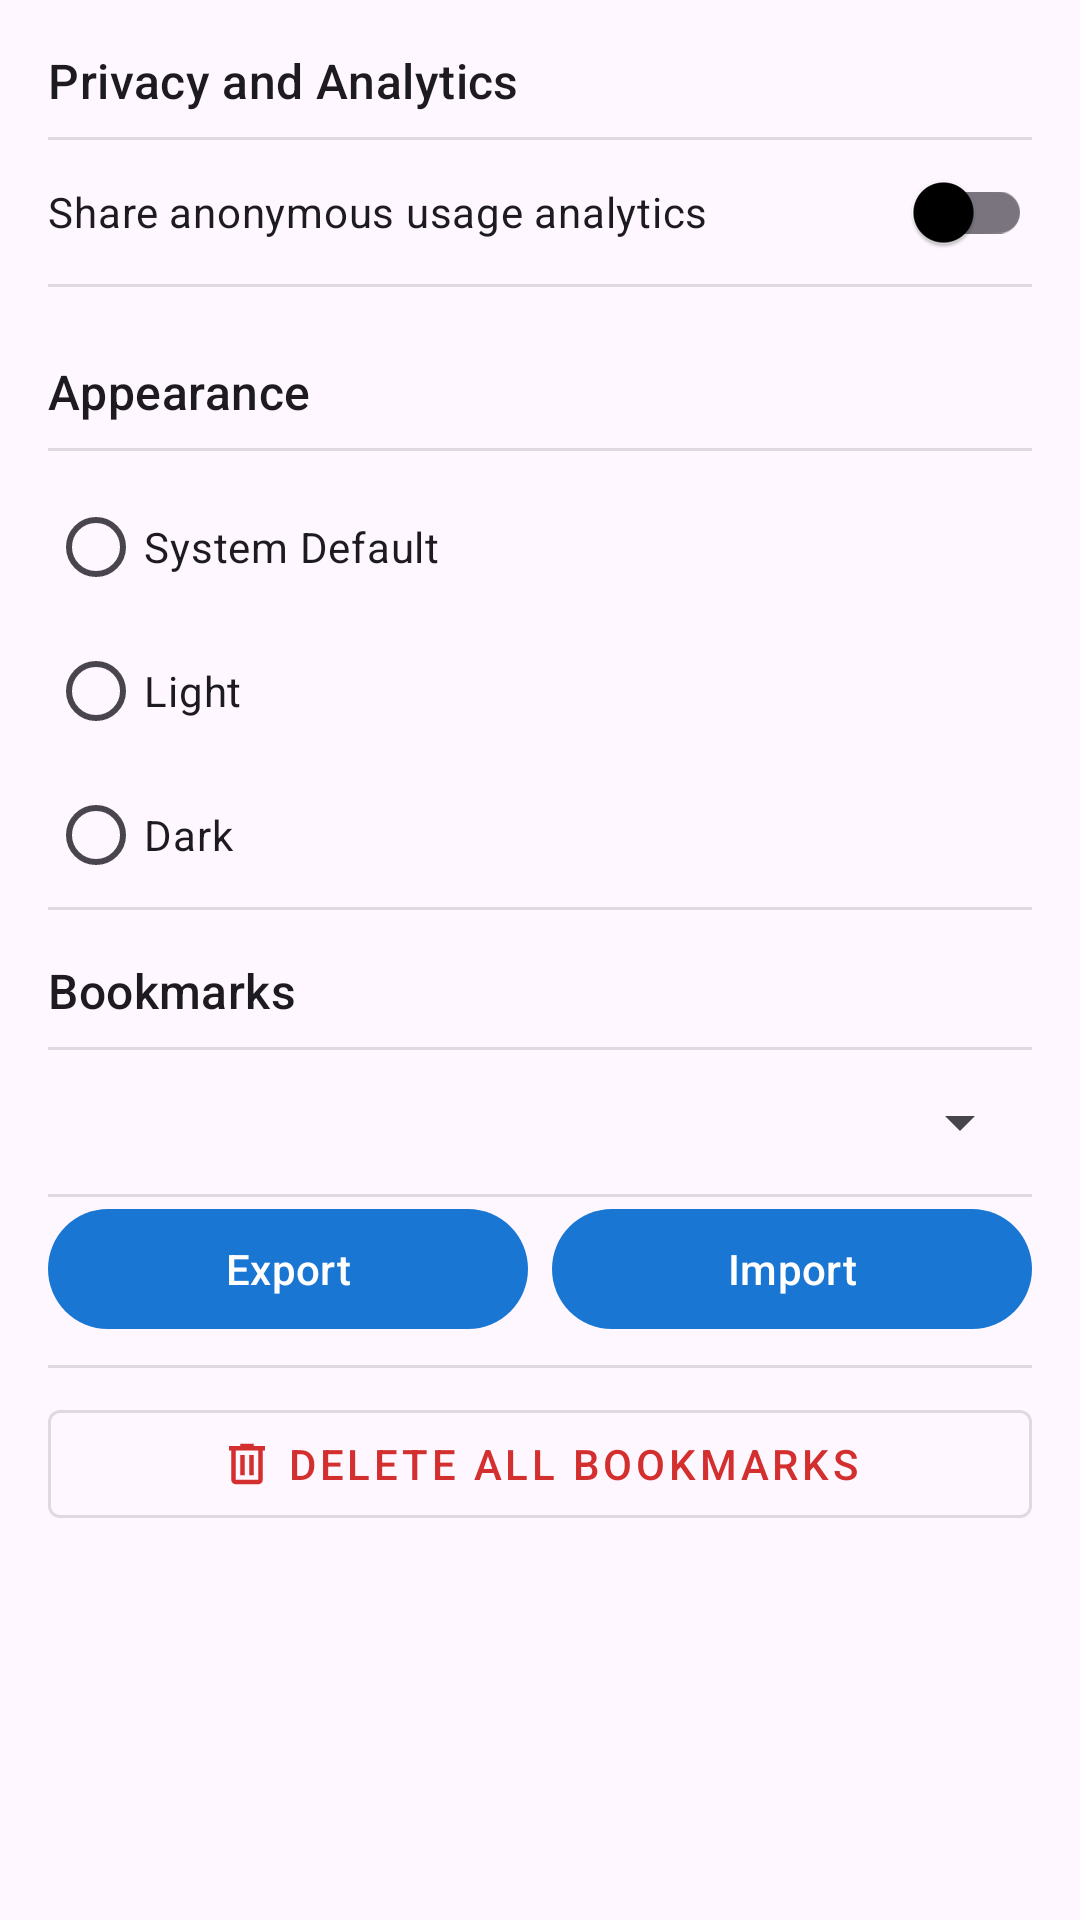

Write the Android layout XML for this screen, with the resource values it uses.
<!-- AndroidManifest.xml: application theme Theme.NewsRoom -->
<!-- res/layout/fragment_settings.xml -->
<?xml version="1.0" encoding="utf-8"?>
<ScrollView
    android:id="@+id/rootLayout"
    xmlns:android="http://schemas.android.com/apk/res/android"
    xmlns:app="http://schemas.android.com/apk/res-auto"
    android:layout_width="match_parent"
    android:layout_height="match_parent"
    android:padding="16dp">

    <LinearLayout
        android:layout_width="match_parent"
        android:layout_height="wrap_content"
        android:orientation="vertical"
        android:divider="?android:attr/dividerVertical"
        android:showDividers="middle">

        
        <com.google.android.material.textview.MaterialTextView
            android:layout_width="wrap_content"
            android:layout_height="wrap_content"
            android:text="Privacy and Analytics"
            android:textAppearance="@style/TextAppearance.Material3.TitleMedium"
            android:paddingBottom="8dp" />

        <com.google.android.material.switchmaterial.SwitchMaterial
            android:id="@+id/switchAnalytics"
            android:layout_width="match_parent"
            android:layout_height="wrap_content"
            android:text="Share anonymous usage analytics" />



        
        <com.google.android.material.textview.MaterialTextView
            android:layout_width="wrap_content"
            android:layout_height="wrap_content"
            android:text="Appearance"
            android:textAppearance="@style/TextAppearance.Material3.TitleMedium"
            android:paddingTop="24dp"
            android:paddingBottom="8dp" />







        <RadioGroup
            android:id="@+id/themeOptions"
            android:layout_width="match_parent"
            android:layout_height="wrap_content"
            android:orientation="vertical"
            android:paddingTop="8dp">
            <com.google.android.material.radiobutton.MaterialRadioButton
                android:id="@+id/rbSystem"
                android:layout_width="wrap_content"
                android:layout_height="wrap_content"
                android:text="System Default" />

            <com.google.android.material.radiobutton.MaterialRadioButton
                android:id="@+id/rbLight"
                android:layout_width="wrap_content"
                android:layout_height="wrap_content"
                android:text="Light" />

            <com.google.android.material.radiobutton.MaterialRadioButton
                android:id="@+id/rbDark"
                android:layout_width="wrap_content"
                android:layout_height="wrap_content"
                android:text="Dark" />
        </RadioGroup>


        
        <com.google.android.material.textview.MaterialTextView
            android:layout_width="wrap_content"
            android:layout_height="wrap_content"
            android:text="Bookmarks"
            android:textAppearance="@style/TextAppearance.Material3.TitleMedium"
            android:paddingTop="16dp"
            android:paddingBottom="8dp" />

        <Spinner
            android:id="@+id/spinnerFormat"
            android:layout_width="match_parent"
            android:layout_height="wrap_content"
            android:entries="@array/bookmark_formats"
            android:minHeight="48dp"/>

        <LinearLayout
            android:layout_width="match_parent"
            android:layout_height="wrap_content"
            android:orientation="horizontal"
            android:gravity="center_vertical"
            android:layout_marginBottom="8dp">

            <com.google.android.material.button.MaterialButton
                android:id="@+id/btnExport"
                android:layout_width="0dp"
                android:layout_height="wrap_content"
                android:layout_weight="1"
                android:text="Export" />

            <com.google.android.material.button.MaterialButton
                android:id="@+id/btnImport"
                android:layout_width="0dp"
                android:layout_height="wrap_content"
                android:layout_marginStart="8dp"
                android:layout_weight="1"
                android:text="Import" />
        </LinearLayout>

        <com.google.android.material.button.MaterialButton
            android:id="@+id/btnDeleteAllBookmarks"
            android:layout_width="match_parent"
            android:layout_height="wrap_content"
            android:layout_marginTop="8dp"
            android:text="Delete All Bookmarks"
            style="@style/Widget.MaterialComponents.Button.OutlinedButton"
            app:icon="@drawable/ic_delete"
            app:iconGravity="textStart"
            app:iconTint="?attr/colorError"
            android:textColor="?attr/colorError"
            />
    </LinearLayout>
</ScrollView>
<!-- resources referenced by this layout -->
<resources>
  <string-array name="bookmark_formats">bookmark_formats</string-array>
  <!-- drawable ic_delete (drawable) -->
  <vector xmlns:android="http://schemas.android.com/apk/res/android"
      android:height="24dp"
      android:tint="?attr/colorOnSurface"
      android:viewportHeight="960" android:viewportWidth="960" android:width="24dp">
        
      <path
          android:fillColor="?attr/colorOnSurface"
          android:pathData="M280,840Q247,840 223.5,816.5Q200,793 200,760L200,240L160,240L160,160L360,160L360,120L600,120L600,160L800,160L800,240L760,240L760,760Q760,793 736.5,816.5Q713,840 680,840L280,840ZM680,240L280,240L280,760Q280,760 280,760Q280,760 280,760L680,760Q680,760 680,760Q680,760 680,760L680,240ZM360,680L440,680L440,320L360,320L360,680ZM520,680L600,680L600,320L520,320L520,680ZM280,240L280,240L280,760Q280,760 280,760Q280,760 280,760L280,760Q280,760 280,760Q280,760 280,760L280,240Z"/>
      
  </vector>
  <style name="Theme.NewsRoom" parent="Base.Theme.NewsRoom" />
  <style name="Base.Theme.NewsRoom" parent="Theme.Material3.DayNight.NoActionBar">
          
          
  
          //
  
  
          //
          
          <item name="colorPrimary">@color/colorPrimary</item>
          <item name="colorOnPrimary">@color/colorOnPrimary</item>
  
          <item name="colorSurface">@color/colorSurface</item>
          <item name="colorOnSurface">@color/colorOnSurface</item>
  
          <item name="colorError">@color/colorError</item>
          <item name="colorOnError">@color/colorOnError</item>
      </style>
  <color name="colorPrimary">#1976D2</color>
  <color name="colorOnPrimary">#FFFFFF</color>
  <color name="colorSurface">#FFFFFF</color>
  <color name="colorOnSurface">#000000</color>
  <color name="colorError">#D32F2F</color>
  <color name="colorOnError">#FFFFFF</color>
</resources>
